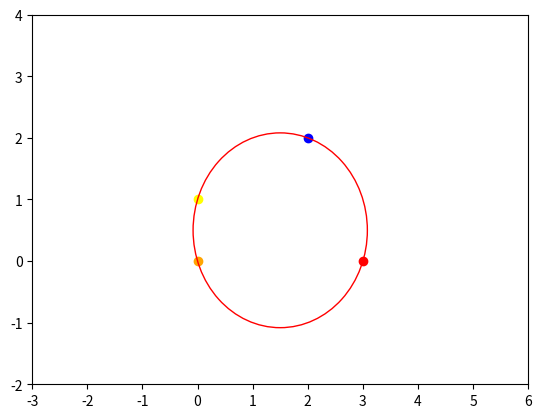

Write the Python code that produced this figure.
import sys
import numpy as np
from math import sqrt, pi, cos, acos
import matplotlib.pyplot as plt

ok = True

def CCW(p1, p2, p3):
	if ( (p3[1] - p1[1]) * (p2[0] - p1[0]) >=
		 (p2[1] - p1[1]) * (p3[0] - p1[0]) ):
		return True
	return False

def Jar(S):
	n = len(S)
	P = [None] * n
	l = np.where(S[:,0] == np.min(S[:,0]))
	pointOnHull = S[l[0][0]]
	i = 0
	while True:
		P[i] = pointOnHull
		endpoint = S[0]
		for j in range(1, n):
			if ( (endpoint[0] == pointOnHull[0] and endpoint[1] == pointOnHull[1]) or 
				 (not CCW(S[j], P[i], endpoint)) ):
				endpoint = S[j]
		i += 1
		pointOnHull = endpoint
		if endpoint[0] == P[0][0] and endpoint[1] == P[0][1]:
			break

	for i in range(n):
		if P[-1] is None:
			del P[-1]
	
	return np.array(P)


def get_dist(a, b):
	ok = False
	return sqrt((b[1] - a[1])**2 + (b[0] - a[0])**2)

# def get_cos(a, b, c):
# 	dist_1 = get_dist(a, b)
# 	dist_2 = get_dist(a, c)
# 	dist_3 = get_dist(b, c)

# 	return ( (dist_1 + dist_2 - dist_3)    / 
# 			 (2.0 * sqrt(dist_1 * dist_2)) )

def get_norm(a, b):
	return a[0] * b[0] + a[1] * b[1]

def get_mod(a, b):
	return sqrt((a[0] - b[0])**2 + (a[1] - b[1])**2)

def get_cos(a, b, c):
	# angle for b
	norm = get_norm((a[0] - b[0], a[1] - b[1]), (b[0] - c[0], b[1] - c[1]))
	mult = get_mod(a, b) * get_mod(c, b)
	return cos(1.0 * norm / mult)

def define_circle(p1, p2, p3):
	temp = p2[0]**2 + p2[1]**2
	bc = (p1[0]**2 + p1[1]**2 - temp) / 2
	cd = (temp - p3[0]**2 - p3[1]**2) / 2

	det = (p1[0] - p2[0]) * (p2[1] - p3[1]) - (p2[0] - p3[0]) * (p1[1] - p2[1])

	if abs(det) < 1.0e-6:
		return (None, np.inf)

	cx = (bc * (p2[1] - p3[1]) - cd * (p1[1] - p2[1])) / det
	cy = ((p1[0] - p2[0]) * cd - (p2[0] - p3[0]) * bc) / det

	radius = np.sqrt((cx - p1[0])**2 + (cy - p1[1])**2)
	return ((cx, cy), radius)


n = 4
P = np.array([ (np.random.randint(0, 10), 
				np.random.randint(0, 10)) 
				for _ in range(n)])
# P = np.array([[0, 0], [0, 1], [1, 0], [1, 1]])
# P = np.array([[5, 9], [1, 9], [8, 5], [2, 3]])
# P = np.array([[5, 0], [2, 7], [2, 4], [3, 3]])
P = np.array([[2, 2], [0, 1], [0, 0], [3, 0]])


# subpunctul a
k = 0
L = Jar(P)
if len(L) != len(P):
	ok = False

else:
	while L[k][0] != P[0][0] or L[k][1] != P[0][1]:
		k += 1

	if k == 0:
		if ( L[1][0] == P[2][0] and L[1][1] == P[2][1] or
			 L[3][0] == P[2][0] and L[3][1] == P[2][1] ):
			ok = False
	elif k == 3:
		if ( L[0][0] == P[2][0] and L[0][1] == P[2][1] or
			 L[2][0] == P[2][0] and L[2][1] == P[2][1] ):
			ok = False
	else:
		if ( L[k - 1][0] == P[2][0] and L[k - 1][1] == P[2][1] or
			 L[k + 1][0] == P[2][0] and L[k + 1][1] == P[2][1] ):
			ok = False

print(ok)

# subpunctul b
delta = 0.01
c = define_circle(P[0], P[1], P[2])
if abs(get_dist([c[0][0], c[0][1]], P[3]) - c[1]) < delta:
	print("Punctul A4 este pe cerc")
elif get_dist([c[0][0], c[0][1]], P[3]) - c[1] > delta:
	print("Punctul A4 este in exteriorul cercului")
else:
	print("Punctul A4 este in interiorul cercului")

# if abs(cos2 + cos4) < delta:
# 	print("Punctul A4 este pe cerc")
# elif cos2 + cos4 < -delta:
# 	print("Punctul A4 este in interiorul cercului")
# else:
# 	print("Punctul A4 este in exteriorul cercului")

print(P)
print()
print(L)

if not ok:
	A2 = get_cos(P[0], P[1], P[2])
	A4 = get_cos(P[2], P[3], P[1])
	print(acos(A2) + acos(A4))
	if acos(A2) + acos(A4) + pi < delta:
		print("Punctul A4 este pe cerc")
	elif acos(A2) + acos(A4) > pi:
		print("Punctul A4 este in interiorul cercului")
	else:
		print("Punctul A4 este in exteriorul cercului")

# plot config
plt.figure()
plt.margins(1) 

# points definition
plt.scatter(P[0][0], P[0][1], color="blue")
plt.scatter(P[1][0], P[1][1], color="yellow")
plt.scatter(P[2][0], P[2][1], color="orange")
plt.scatter(P[3][0], P[3][1], color="red")

# circle definition
c = define_circle(P[0], P[1], P[2])
circle1 = plt.Circle(c[0], c[1], color='r', fill=False)
plt.gcf().gca().add_artist(circle1)

plt.show()